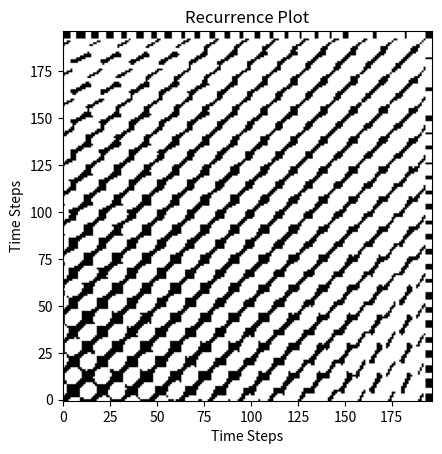

This chart was generated by the following Python code:
import numpy as np
from scipy.spatial.distance import pdist, squareform
from scipy.integrate import solve_ivp
from itertools import groupby
import matplotlib.pyplot as plt

def getexampledata():
    sigma, rho, beta = 10, 28, 8/3
    initial_state = [1.0, 1.0, 1.0]
    t_span = (0, 40)
    t_eval = np.linspace(t_span[0], t_span[1], num=1000)
    sol = solve_ivp(lorenz, t_span, initial_state, args=(sigma, rho, beta), t_eval=t_eval, method='RK45')
    return sol.y[0]
def lorenz(t, Y, sigma, rho, beta):
    x, y, z = Y
    return [sigma * (y - x), x * (rho - z) - y, x * y - beta * z]

def calcRP(timeseries, m, T, epsilon):
    l = timeseries.shape[0]
    ones = np.ones_like(timeseries)

    H = np.zeros((l-m+1, m)) # Trajectory Matrix
    for i in range(l-m*T+1):
        H[i] = timeseries[i:i+m*T:T]

    P = np.kron(ones, H) - np.kron(H, ones) 
    distance_matrix = squareform(pdist(P, 'euclidean'))

    # Normalize the distance matrix
    max_distance = np.max(distance_matrix)
    if max_distance > 0:
        normalized_distance_matrix = distance_matrix / max_distance
    else:
        normalized_distance_matrix = distance_matrix

    recurrence_matrix = (normalized_distance_matrix <= epsilon).astype(int)
    return recurrence_matrix
def calcRQAMeasures(rp):
    n = rp.shape[0]
    rr = np.sum(rp) / (n * n)  # Recurrence Rate

    # Finding diagonals (at least 2 points)
    diagonals = np.array([np.sum(np.diagonal(rp, offset=i)) for i in range(1, n)])
    det = np.sum(diagonals) / np.sum(rp) if np.sum(rp) != 0 else 0  # Determinism

    # Average Diagonal Line Length
    diag_lengths = np.array([len(list(g)) for offset in range(-n + 1, n) for k, g in groupby(np.diagonal(rp, offset)) if k])
    l = np.mean(diag_lengths) if len(diag_lengths) > 0 else 0

    # Divergence
    div = 1 / np.max(diag_lengths) if len(diag_lengths) > 0 else 0

    return rr, det, l, div  # Recurrence Rate, Determinism, Average Diagonal Line Length, Divergence

ts = getexampledata()

m = 4 # embedding dimension
T = 2 # delay
epsilon = 0.2 # threshold

l = 200  # Window size
delay = 50  # Delay before calculating next RP

recurrence_plots = []
rqa_measures = []
for start in range(0, len(ts) - l + 1, delay):
    window = ts[start:start + l]
    rp = calcRP(window, m, T, epsilon)
    recurrence_plots.append(rp)
    rqa_metrics = calcRQAMeasures(rp)
    rqa_measures.append(rqa_metrics)

print(rqa_measures[1])
plt.imshow(recurrence_plots[1], cmap='binary', origin='lower')
plt.title('Recurrence Plot')
plt.xlabel('Time Steps')
plt.ylabel('Time Steps')
plt.show()



# # Plotting all recurrence plots
# plt.figure(figsize=(12, len(recurrence_plots) * 2))  # Adjust figure size as needed
# for i, rp in enumerate(recurrence_plots):
#     ax = plt.subplot(len(recurrence_plots), 1, i + 1)
#     ax.imshow(rp, cmap='Greys', interpolation='none')
#     ax.set_title(f"Recurrence Plot {i+1} (Window starting at {i*delay})")
#     ax.axis('off')

# plt.tight_layout()
# plt.show()

